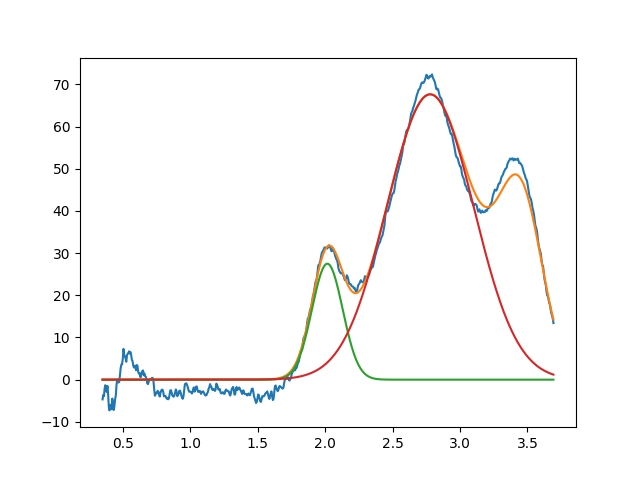

Source data for this figure (header and first rows):
2.016254883172816204e+00, 2.749853272334549104e+01, 2.681659780264983306e-01, 9.999999999999998890e-01
2.778819435581953101e+00, 6.766645065191261210e+01, 7.576736962430344891e-01, 9.999999999996138644e-01
3.450000000000000622e+00, 3.999999999999999289e+01, 3.817883702327299900e-01, 9.999999999999998890e-01
